15-way image classification set "pokedex_cnn" from GitHub (erickdsama/pokedex_cnn); label vocabulary: beedrill, blastoise, bulbasaur, butterfree, caterpie, charizard, charmander, charmeleon, ivysaur, kakuna, metapod, squirtle, venusaur, wartortle, weedle.

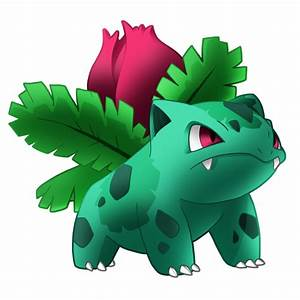
Label: ivysaur

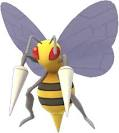
Label: beedrill

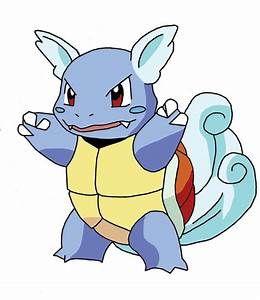
Label: wartortle

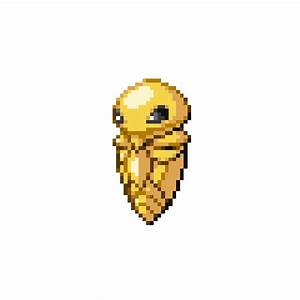
Label: kakuna

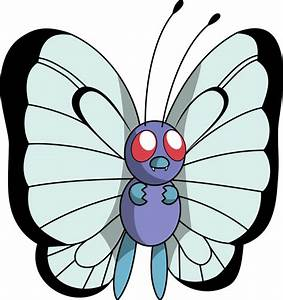
Label: butterfree

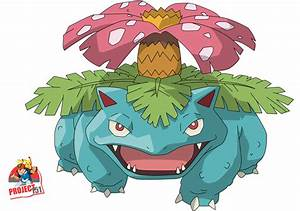
Label: venusaur
